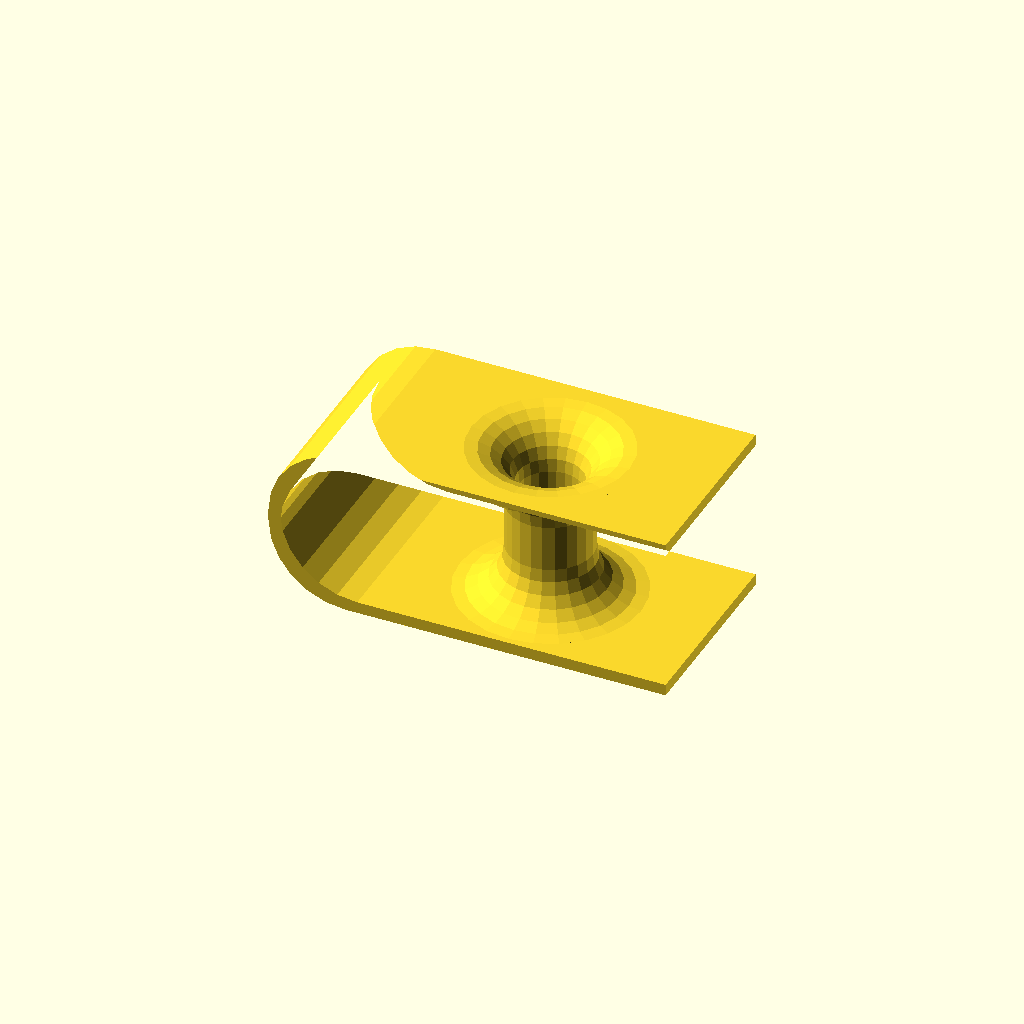
Cell 1: the model at its default parameters.
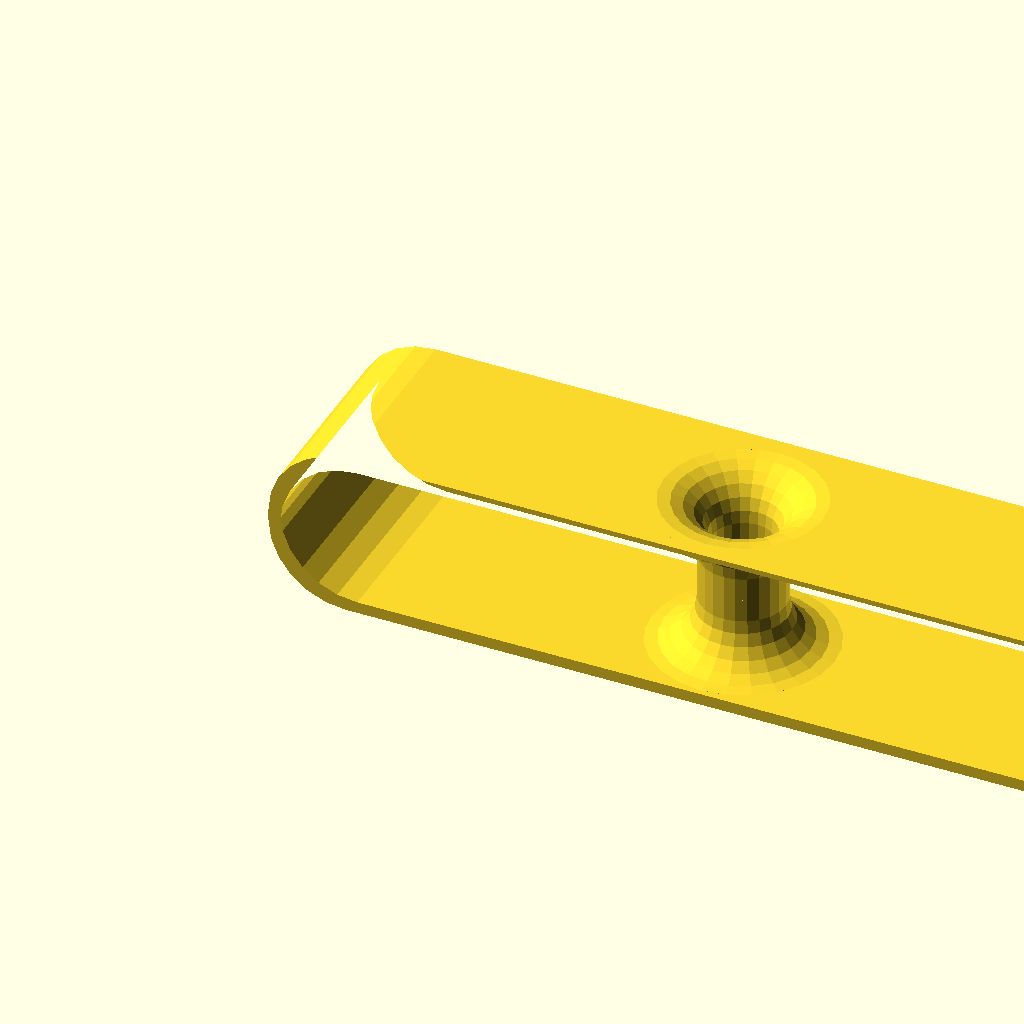
Cell 2: length = 200 (everything else at default).
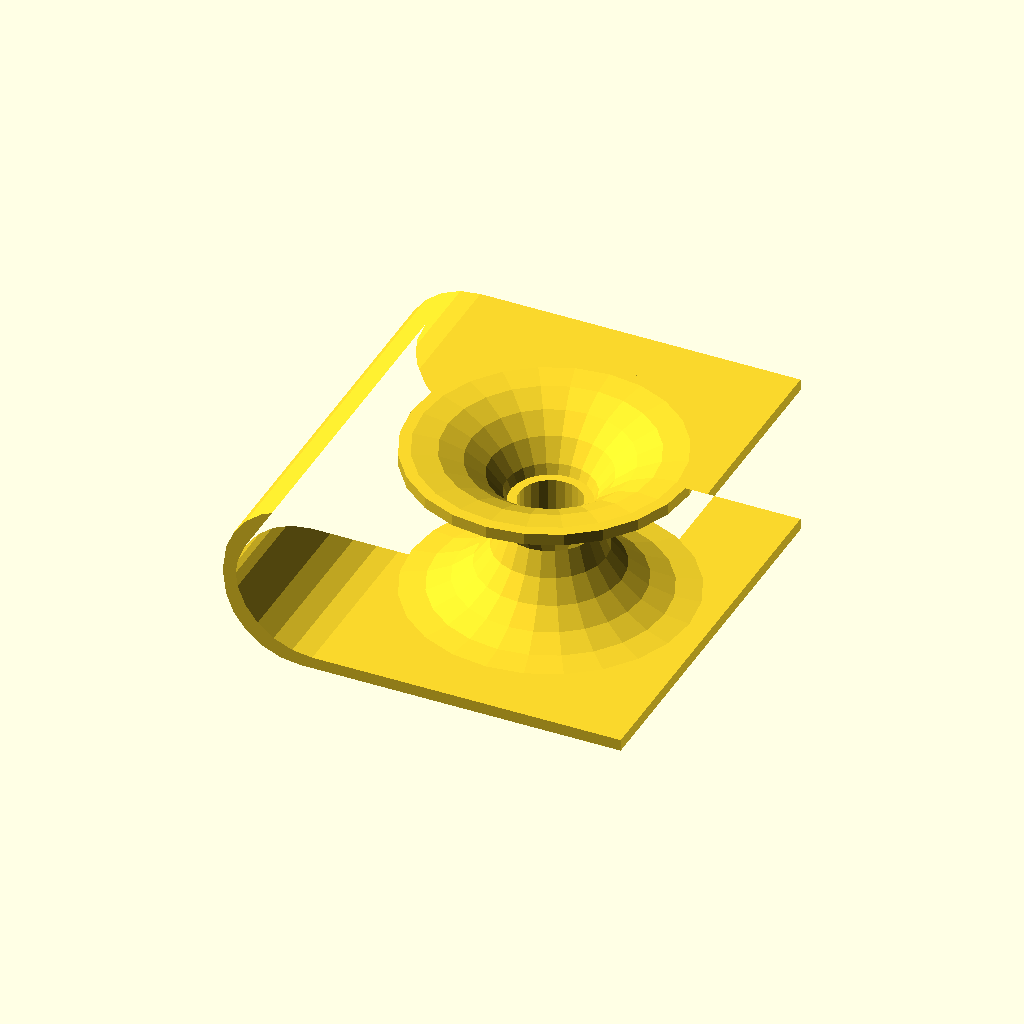
Cell 3 — width set to 100, the other parameters unchanged.
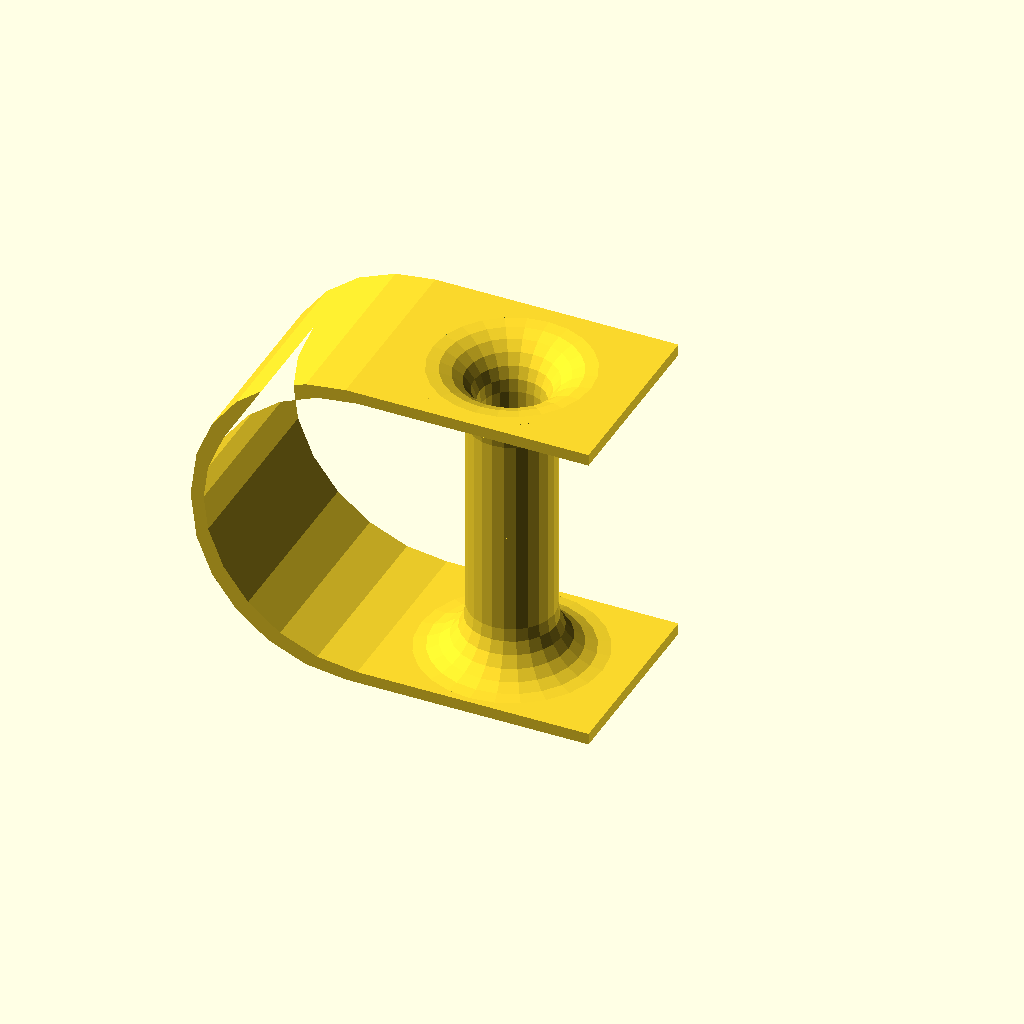
Cell 4: depth = 80 (everything else at default).
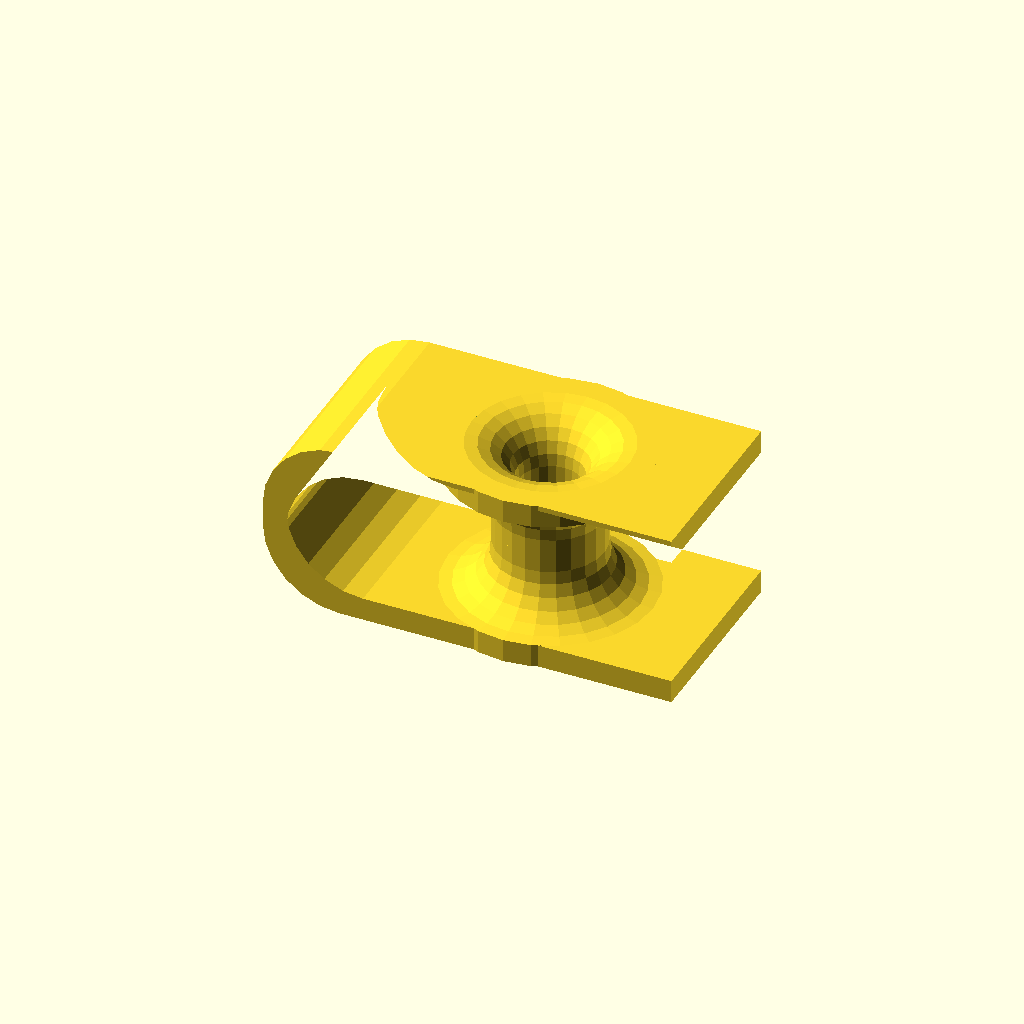
Cell 5: the same model with thickness = 6.
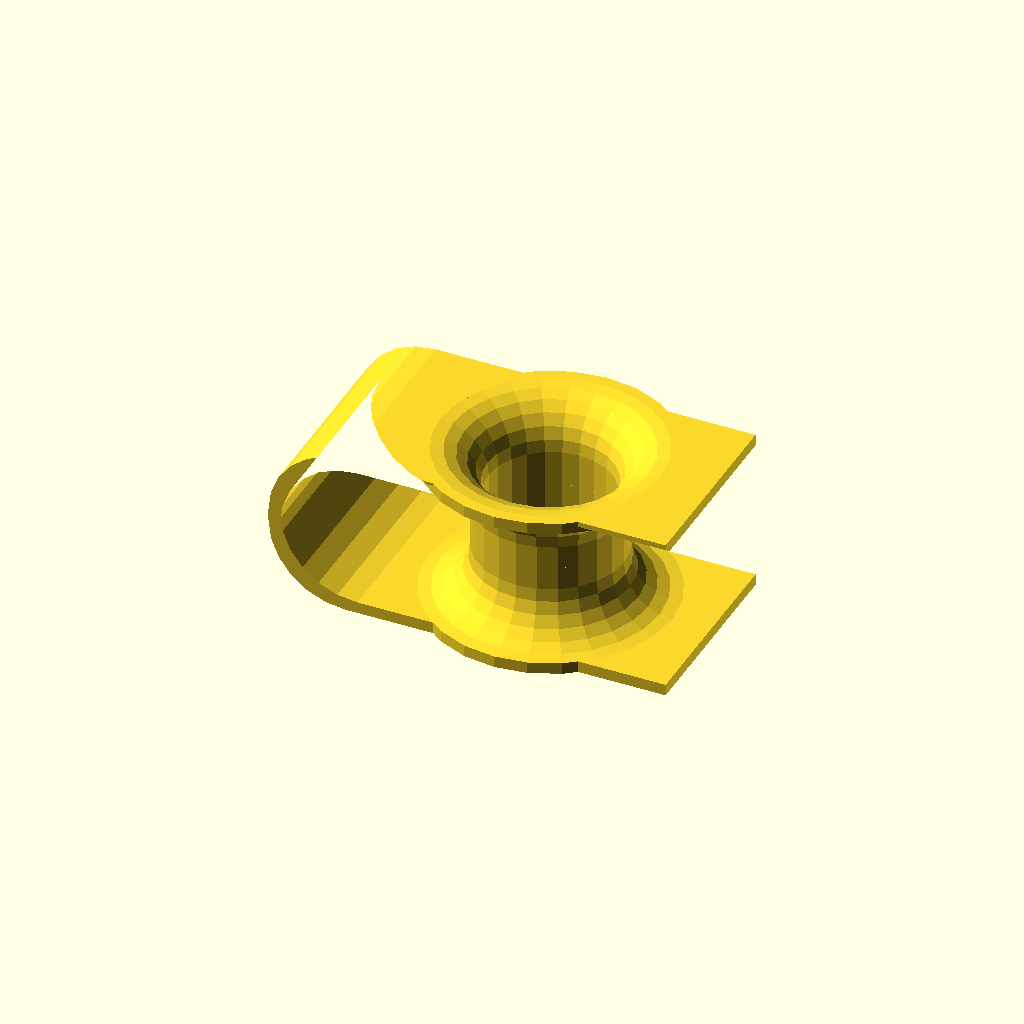
Cell 6: hole_r = 16 (everything else at default).
All cells are drawn from one camera (rotation 55°, 0°, 25°, orthographic, colour scheme Cornfield), so only the parameter changes between them.
OpenSCAD source file examples/wormhole.scad:
use <polyline_join.scad>

length = 100;
width = 50;
depth = 40;
thickness = 3;
hole_r = 8;

$fn = 24;

wormhole(length, width, depth, thickness, hole_r);

module wormhole(length, width, depth, thickness, hole_r) {
    a_step = 360 / $fn;
    r1 = depth / 2;
    r2 = width / 4;
    half_thickness = thickness / 2;

    plane = [
        [length - r1, r1], 
        each [for(a = [90:a_step:270]) r1 * [cos(a), sin(a)]], 
        [length - r1, -r1]
    ];

    difference() {
        rotate([90, 0, 0])
        linear_extrude(width, center = true)
        polyline_join(plane)
                square(thickness, center = true);
            
        translate([(length - r1) / 2, 0])
        linear_extrude(depth + thickness * 2, center = true)
            circle(r2 + hole_r);
    }


    hole_profile = concat(
        [for(a = [90:a_step:180]) r2 * [cos(a), sin(a)]], 
        [[-r2, -(r1 - r2) + half_thickness]]
    );
    
    module hole() {
        translate([(length - r1) / 2, 0, r1 - r2])
        rotate_extrude()
        translate([r2 + half_thickness + hole_r, 0])
        polyline_join(hole_profile)
            square(thickness, center = true);
    }

    hole();

    mirror([0, 0, 1])
        hole() ;
}
Customizer parameters (derived from the source; name, type, default, range or options):
length: number, default 100
width: number, default 50
depth: number, default 40
thickness: number, default 3
hole_r: number, default 8
